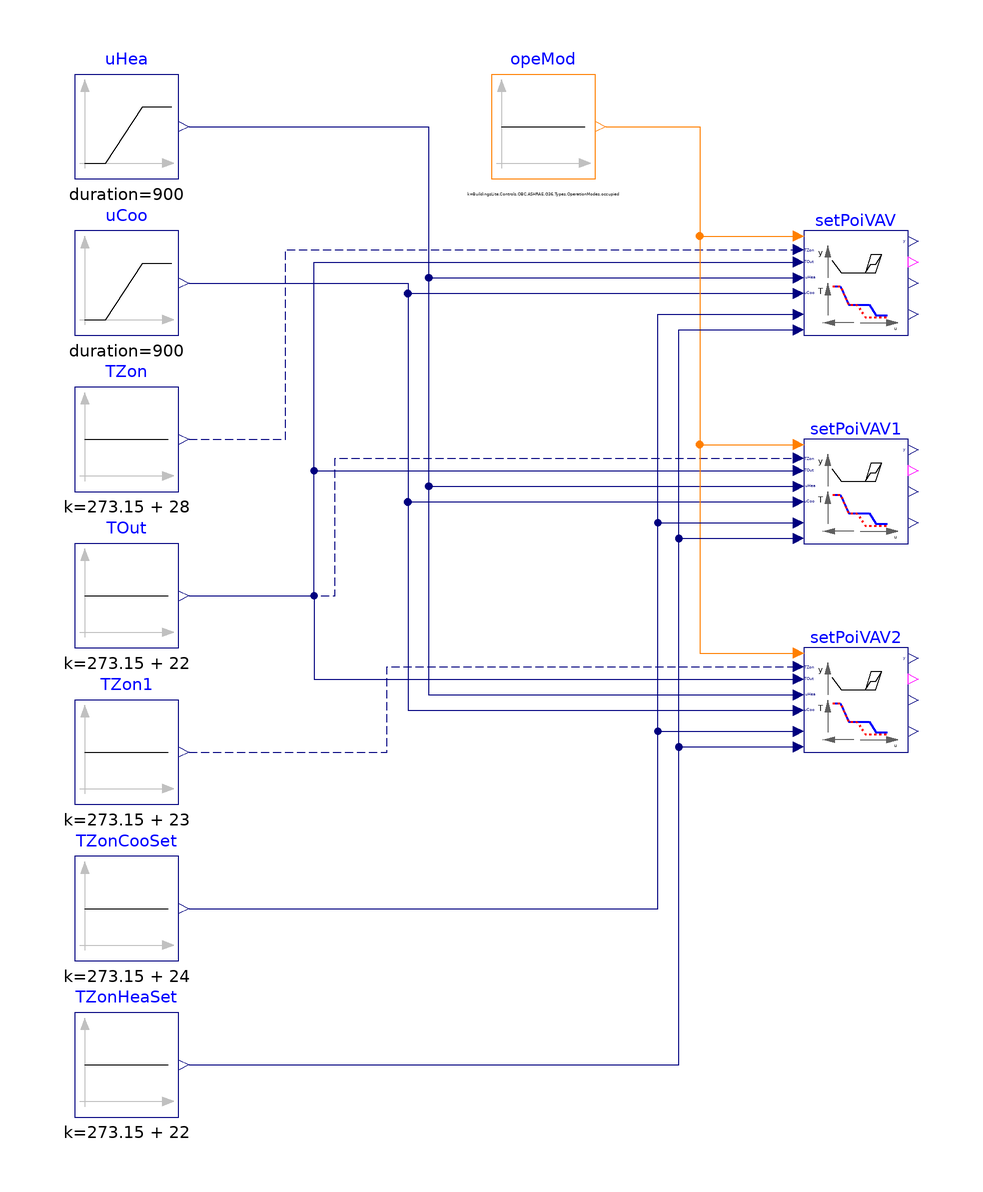

The component connection diagram of the Modelica model below, drawn from its own Placement and Line annotations.

model Supply_u "Validation model for temperature and fan speed"

  BuildingsLite.Controls.OBC.ASHRAE.G36.AHUs.SingleZone.VAV.SetPoints.Supply
    setPoiVAV(
    final maxHeaSpe=0.7,
    final maxCooSpe=1,
    final minSpe=0.3,
    final TSup_max=303.15,
    final TSup_min=289.15,
    final TSupDew_max=297.15)
    "Block that computes the setpoints for temperature and fan speed"
    annotation (Placement(transformation(extent={{60,40},{80,60}})));

  BuildingsLite.Controls.OBC.ASHRAE.G36.AHUs.SingleZone.VAV.SetPoints.Supply
    setPoiVAV1(
    final maxHeaSpe=0.7,
    final maxCooSpe=1,
    final minSpe=0.3,
    final TSup_max=303.15,
    final TSup_min=289.15,
    final TSupDew_max=297.15)
    "Block that computes the setpoints for temperature and fan speed"
    annotation (Placement(transformation(extent={{60,0},{80,20}})));

  BuildingsLite.Controls.OBC.ASHRAE.G36.AHUs.SingleZone.VAV.SetPoints.Supply
    setPoiVAV2(
    final maxHeaSpe=0.7,
    final maxCooSpe=1,
    final minSpe=0.3,
    final TSup_max=303.15,
    final TSup_min=289.15,
    final TSupDew_max=297.15)
    "Block that computes the setpoints for temperature and fan speed"
    annotation (Placement(transformation(extent={{60,-40},{80,-20}})));

  BuildingsLite.Controls.OBC.CDL.Reals.Sources.Constant TZon(
    final k=273.15 + 28)
    "Zone air temperature"
    annotation (Placement(transformation(extent={{-80,10},{-60,30}})));
  BuildingsLite.Controls.OBC.CDL.Reals.Sources.Constant TOut(
    final k=273.15 + 22)
    "Outdoor temperature"
    annotation (Placement(transformation(extent={{-80,-20},{-60,0}})));
  BuildingsLite.Controls.OBC.CDL.Reals.Sources.Ramp uHea(
    final duration=900,
    final height=-1,
    final offset=1) "Heating control signal"
    annotation (Placement(transformation(extent={{-80,70},{-60,90}})));
  BuildingsLite.Controls.OBC.CDL.Reals.Sources.Ramp uCoo(
    final duration=900,
    final startTime=2700)
    "Cooling control signal"
    annotation (Placement(transformation(extent={{-80,40},{-60,60}})));
  BuildingsLite.Controls.OBC.CDL.Reals.Sources.Constant TZon1(
    final k=273.15 + 23)
    "Zone air temperature"
    annotation (Placement(transformation(extent={{-80,-50},{-60,-30}})));
  BuildingsLite.Controls.OBC.CDL.Integers.Sources.Constant opeMod(
    final k=BuildingsLite.Controls.OBC.ASHRAE.G36.Types.OperationModes.occupied)
    "AHU operation mode is occupied"
    annotation (Placement(transformation(extent={{0,70},{20,90}})));
  BuildingsLite.Controls.OBC.CDL.Reals.Sources.Constant TZonHeaSet(
    final k=273.15 + 22)
    "Zone heating set point"
    annotation (Placement(transformation(extent={{-80,-110},{-60,-90}})));
  BuildingsLite.Controls.OBC.CDL.Reals.Sources.Constant TZonCooSet(
    final k=273.15 + 24)
    "Zone cooling set point"
    annotation (Placement(transformation(extent={{-80,-80},{-60,-60}})));

equation
  connect(TZon.y, setPoiVAV.TZon) annotation (Line(points={{-58,20},{-39.5,20},{
          -39.5,56.4},{58,56.4}}, color={0,0,127}, pattern=LinePattern.Dash));
  connect(TOut.y, setPoiVAV.TOut) annotation (Line(points={{-58,-10},{-34,-10},{
          -34,54},{58,54}}, color={0,0,127}));
  connect(uHea.y, setPoiVAV.uHea) annotation (Line(points={{-58,80},{-12,80},{-12,
          51},{58,51}}, color={0,0,127}));
  connect(uCoo.y, setPoiVAV.uCoo) annotation (Line(points={{-58,50},{-16,50},{-16,
          48},{58,48}}, color={0,0,127}));
  connect(TOut.y, setPoiVAV1.TOut) annotation (Line(points={{-58,-10},{-34,-10},
          {-34,14},{58,14}}, color={0,0,127}));
  connect(uHea.y, setPoiVAV1.uHea) annotation (Line(points={{-58,80},{-12,80},{-12,
          11},{58,11}}, color={0,0,127}));
  connect(uCoo.y, setPoiVAV1.uCoo) annotation (Line(points={{-58,50},{-16,50},{-16,
          8},{58,8}},   color={0,0,127}));
  connect(TOut.y, setPoiVAV2.TOut)
    annotation (Line(points={{-58,-10},{-34,-10},{-34,-26},{58,-26}}, color={0,0,127}));
  connect(uHea.y, setPoiVAV2.uHea) annotation (Line(points={{-58,80},{-12,80},{-12,
          -29},{58,-29}}, color={0,0,127}));
  connect(uCoo.y, setPoiVAV2.uCoo) annotation (Line(points={{-58,50},{-16,50},{-16,
          -32},{58,-32}}, color={0,0,127}));
  connect(TOut.y, setPoiVAV1.TZon) annotation (Line(points={{-58,-10},{-30,-10},
          {-30,16.4},{58,16.4}}, color={0,0,127}, pattern=LinePattern.Dash));
  connect(TZon1.y, setPoiVAV2.TZon)
     annotation (Line(points={{-58,-40},{-20,-40},{-20,-23.6},{58,-23.6}}, color={0,0,127},
       pattern=LinePattern.Dash));
  connect(opeMod.y, setPoiVAV.uOpeMod) annotation (Line(points={{22,80},{40,80},
          {40,59},{58,59}}, color={255,127,0}));
  connect(opeMod.y, setPoiVAV1.uOpeMod) annotation (Line(points={{22,80},{40,80},
          {40,19},{58,19}}, color={255,127,0}));
  connect(opeMod.y, setPoiVAV2.uOpeMod) annotation (Line(points={{22,80},{40,80},
          {40,-21},{58,-21}}, color={255,127,0}));
  connect(TZonCooSet.y, setPoiVAV.TCooSet) annotation (Line(points={{-58,-70},{32,
          -70},{32,44},{58,44}}, color={0,0,127}));
  connect(TZonCooSet.y, setPoiVAV1.TCooSet) annotation (Line(points={{-58,-70},{
          32,-70},{32,4},{58,4}}, color={0,0,127}));
  connect(TZonCooSet.y, setPoiVAV2.TCooSet) annotation (Line(points={{-58,-70},{
          32,-70},{32,-36},{58,-36}}, color={0,0,127}));
  connect(TZonHeaSet.y, setPoiVAV.THeaSet) annotation (Line(points={{-58,-100},{
          36,-100},{36,41},{58,41}}, color={0,0,127}));
  connect(TZonHeaSet.y, setPoiVAV1.THeaSet) annotation (Line(points={{-58,-100},
          {36,-100},{36,1},{58,1}}, color={0,0,127}));
  connect(TZonHeaSet.y, setPoiVAV2.THeaSet) annotation (Line(points={{-58,-100},
          {36,-100},{36,-39},{58,-39}}, color={0,0,127}));

annotation (
  experiment(StopTime=3600.0, Tolerance=1e-6),
  __Dymola_Commands(file="modelica://Buildings/Resources/Scripts/Dymola/Controls/OBC/ASHRAE/G36/AHUs/SingleZone/VAV/SetPoints/Validation/Supply_u.mos"
        "Simulate and plot"),
    Documentation(info="<html>
<p>
This example validates
<a href=\"modelica://BuildingsLite.Controls.OBC.ASHRAE.G36.AHUs.SingleZone.VAV.SetPoints.Supply\">
BuildingsLite.Controls.OBC.ASHRAE.G36.AHUs.SingleZone.VAV.SetPoints.Supply</a>
for different control signals.
Each controller is configured identical, but the input signal for <code>TZon</code> differs
in order to validate that the fan speed is increased correctly.
</p>
</html>", revisions="<html>
<ul>
<li>
February 8, 2022, by Jianjun Hu:<br/>
First implementation.
</li>
</ul>
</html>"),
    Icon(coordinateSystem(extent={{-100,-120},{100,100}}),
         graphics={
        Ellipse(lineColor = {75,138,73},
                fillColor={255,255,255},
                fillPattern = FillPattern.Solid,
                extent = {{-100,-100},{100,100}}),
        Polygon(lineColor = {0,0,255},
                fillColor = {75,138,73},
                pattern = LinePattern.None,
                fillPattern = FillPattern.Solid,
                points = {{-36,60},{64,0},{-36,-60},{-36,60}})}),
    Diagram(coordinateSystem(extent={{-100,-120},{100,100}})));
end Supply_u;